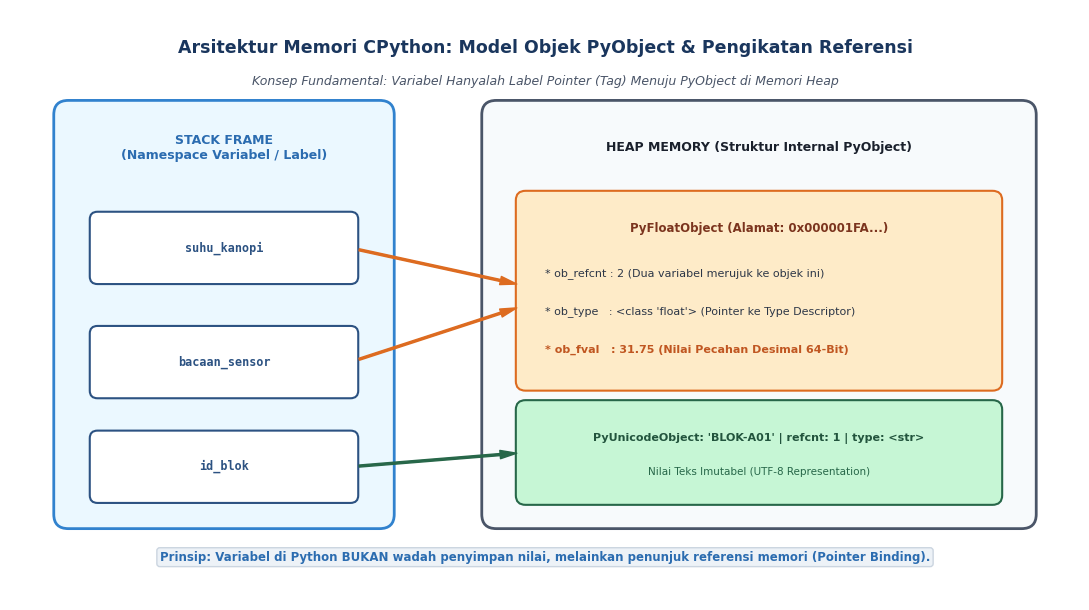
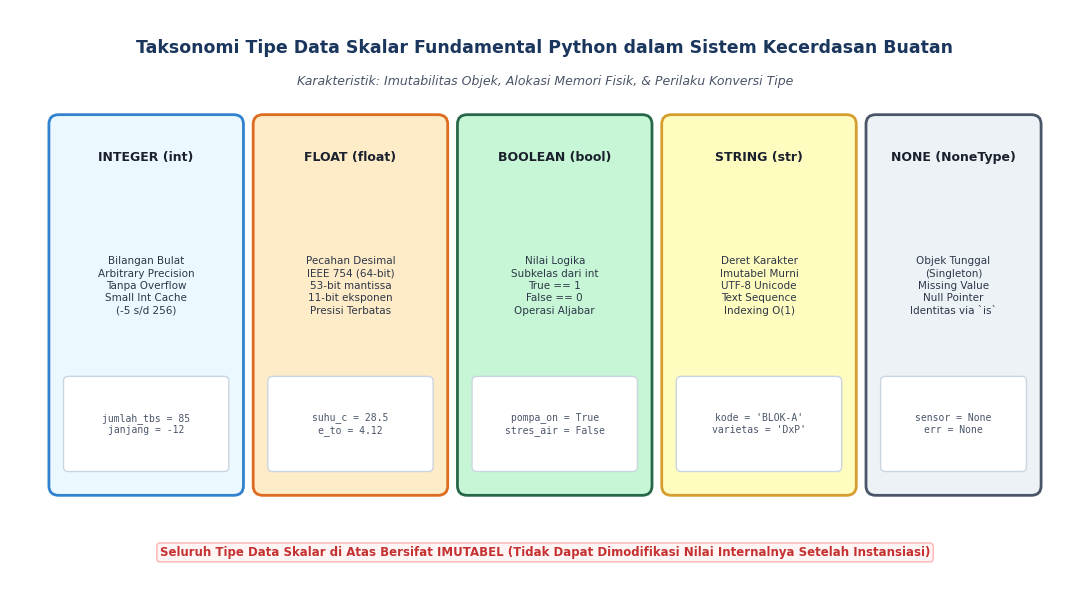

Generate these figures, in order, with matplotlib: (Note: this script raises an exception after producing the figures.)
import matplotlib
matplotlib.use('Agg')
import matplotlib.pyplot as plt
import matplotlib.patches as patches
import shutil
import os

plt.rcParams['font.sans-serif'] = 'DejaVu Sans'
plt.rcParams['font.family'] = 'sans-serif'

def buat_diagram_arsitektur_pyobject():
    fig, ax = plt.subplots(figsize=(11, 6.2), dpi=300)
    ax.set_xlim(0, 11)
    ax.set_ylim(0, 6.2)
    ax.axis('off')

    # Judul
    ax.text(5.5, 5.8, "Arsitektur Memori CPython: Model Objek PyObject & Pengikatan Referensi", 
            ha='center', va='center', fontsize=12.5, fontweight='bold', color='#1a365d')
    ax.text(5.5, 5.45, "Konsep Fundamental: Variabel Hanyalah Label Pointer (Tag) Menuju PyObject di Memori Heap", 
            ha='center', va='center', fontsize=9, style='italic', color='#4a5568')

    # Sisi Kiri: Stack Frame (Variabel / Nama)
    rect_stack = patches.FancyBboxPatch((0.6, 0.9), 3.2, 4.2, boxstyle="round,pad=0.15", 
                                        facecolor="#ebf8ff", edgecolor="#3182ce", linewidth=2)
    ax.add_patch(rect_stack)
    ax.text(2.2, 4.75, "STACK FRAME\n(Namespace Variabel / Label)", 
            ha='center', va='center', fontsize=9, fontweight='bold', color='#2b6cb0')

    # Label-label variabel
    labels = [
        {"name": "suhu_kanopi", "y": 3.7, "color": "#2c5282"},
        {"name": "bacaan_sensor", "y": 2.5, "color": "#2c5282"},
        {"name": "id_blok", "y": 1.4, "color": "#2c5282"},
    ]
    for lbl in labels:
        box = patches.FancyBboxPatch((0.9, lbl["y"]-0.3), 2.6, 0.6, boxstyle="round,pad=0.08", 
                                      facecolor="#ffffff", edgecolor=lbl["color"], linewidth=1.5)
        ax.add_patch(box)
        ax.text(2.2, lbl["y"], lbl["name"], ha='center', va='center', fontsize=8.5, family='monospace', fontweight='bold', color=lbl["color"])

    # Sisi Kanan: Heap Memory (PyObject Sebenarnya)
    rect_heap = patches.FancyBboxPatch((5.0, 0.9), 5.4, 4.2, boxstyle="round,pad=0.15", 
                                       facecolor="#f7fafc", edgecolor="#4a5568", linewidth=2)
    ax.add_patch(rect_heap)
    ax.text(7.7, 4.75, "HEAP MEMORY (Struktur Internal PyObject)", 
            ha='center', va='center', fontsize=9, fontweight='bold', color='#1a202c')

    # Objek 1: PyFloatObject (suhu_kanopi & bacaan_sensor sama-sama menunjuk ke sini)
    obj1 = patches.FancyBboxPatch((5.3, 2.3), 4.8, 1.9, boxstyle="round,pad=0.1", 
                                 facecolor="#feebc8", edgecolor="#dd6b20", linewidth=1.5)
    ax.add_patch(obj1)
    ax.text(7.7, 3.9, "PyFloatObject (Alamat: 0x000001FA...)", ha='center', va='center', fontsize=8.5, fontweight='bold', color='#7b341e')
    ax.text(5.5, 3.4, "* ob_refcnt : 2 (Dua variabel merujuk ke objek ini)", fontsize=8, color='#2d3748')
    ax.text(5.5, 3.0, "* ob_type   : <class 'float'> (Pointer ke Type Descriptor)", fontsize=8, color='#2d3748')
    ax.text(5.5, 2.6, "* ob_fval   : 31.75 (Nilai Pecahan Desimal 64-Bit)", fontsize=8, fontweight='bold', color='#c05621')

    # Objek 2: PyUnicodeObject (id_blok)
    obj2 = patches.FancyBboxPatch((5.3, 1.1), 4.8, 0.9, boxstyle="round,pad=0.1", 
                                 facecolor="#c6f6d5", edgecolor="#276749", linewidth=1.5)
    ax.add_patch(obj2)
    ax.text(7.7, 1.7, "PyUnicodeObject: 'BLOK-A01' | refcnt: 1 | type: <str>", ha='center', va='center', fontsize=8, fontweight='bold', color='#22543d')
    ax.text(7.7, 1.35, "Nilai Teks Imutabel (UTF-8 Representation)", ha='center', va='center', fontsize=7.5, color='#276749')

    # Panah Referensi Pointer
    arrow_props = dict(facecolor='#dd6b20', edgecolor='#dd6b20', width=1.5, headwidth=6, shrink=0.05)
    ax.annotate('', xy=(5.3, 3.3), xytext=(3.5, 3.7), arrowprops=arrow_props)
    ax.annotate('', xy=(5.3, 3.1), xytext=(3.5, 2.5), arrowprops=arrow_props)

    arrow_str = dict(facecolor='#276749', edgecolor='#276749', width=1.5, headwidth=6, shrink=0.05)
    ax.annotate('', xy=(5.3, 1.55), xytext=(3.5, 1.4), arrowprops=arrow_str)

    # Catatan Bawah
    ax.text(5.5, 0.45, "Prinsip: Variabel di Python BUKAN wadah penyimpan nilai, melainkan penunjuk referensi memori (Pointer Binding).", 
            ha='center', va='center', fontsize=8.5, fontweight='bold', color='#2b6cb0',
            bbox=dict(boxstyle='round,pad=0.25', facecolor='#edf2f7', edgecolor='#cbd5e0'))

    plt.tight_layout()
    output_path = "docs/assets/arsitektur_memori_pyobject_python.png"
    plt.savefig(output_path, dpi=300)
    plt.close()
    print(f"[OK] Diagram 1 disimpan ke {output_path}")

def buat_diagram_taksonomi_tipe_data():
    fig, ax = plt.subplots(figsize=(11, 6.2), dpi=300)
    ax.set_xlim(0, 11)
    ax.set_ylim(0, 6.2)
    ax.axis('off')

    # Judul
    ax.text(5.5, 5.8, "Taksonomi Tipe Data Skalar Fundamental Python dalam Sistem Kecerdasan Buatan", 
            ha='center', va='center', fontsize=12.5, fontweight='bold', color='#1a365d')
    ax.text(5.5, 5.45, "Karakteristik: Imutabilitas Objek, Alokasi Memori Fisik, & Perilaku Konversi Tipe", 
            ha='center', va='center', fontsize=9, style='italic', color='#4a5568')

    types_data = [
        {"x": 0.5, "y": 1.2, "w": 1.8, "h": 3.8, "title": "INTEGER (int)", 
         "prop": "Bilangan Bulat\nArbitrary Precision\nTanpa Overflow\nSmall Int Cache\n(-5 s/d 256)", 
         "contoh": "jumlah_tbs = 85\njanjang = -12", "bg": "#ebf8ff", "border": "#3182ce"},
        
        {"x": 2.6, "y": 1.2, "w": 1.8, "h": 3.8, "title": "FLOAT (float)", 
         "prop": "Pecahan Desimal\nIEEE 754 (64-bit)\n53-bit mantissa\n11-bit eksponen\nPresisi Terbatas", 
         "contoh": "suhu_c = 28.5\ne_to = 4.12", "bg": "#feebc8", "border": "#dd6b20"},

        {"x": 4.7, "y": 1.2, "w": 1.8, "h": 3.8, "title": "BOOLEAN (bool)", 
         "prop": "Nilai Logika\nSubkelas dari int\nTrue == 1\nFalse == 0\nOperasi Aljabar", 
         "contoh": "pompa_on = True\nstres_air = False", "bg": "#c6f6d5", "border": "#276749"},

        {"x": 6.8, "y": 1.2, "w": 1.8, "h": 3.8, "title": "STRING (str)", 
         "prop": "Deret Karakter\nImutabel Murni\nUTF-8 Unicode\nText Sequence\nIndexing O(1)", 
         "contoh": "kode = 'BLOK-A'\nvarietas = 'DxP'", "bg": "#fefcbf", "border": "#d69e2e"},

        {"x": 8.9, "y": 1.2, "w": 1.6, "h": 3.8, "title": "NONE (NoneType)", 
         "prop": "Objek Tunggal\n(Singleton)\nMissing Value\nNull Pointer\nIdentitas via `is`", 
         "contoh": "sensor = None\nerr = None", "bg": "#edf2f7", "border": "#4a5568"},
    ]

    for td in types_data:
        rect = patches.FancyBboxPatch((td["x"], td["y"]), td["w"], td["h"], boxstyle="round,pad=0.1", 
                                      facecolor=td["bg"], edgecolor=td["border"], linewidth=2)
        ax.add_patch(rect)
        ax.text(td["x"] + td["w"]/2, td["y"] + td["h"] - 0.35, td["title"], 
                ha='center', va='center', fontsize=9, fontweight='bold', color='#1a202c')
        ax.text(td["x"] + td["w"]/2, td["y"] + 2.1, td["prop"], 
                ha='center', va='center', fontsize=7.5, color='#2d3748', linespacing=1.3)
        
        # Kotak contoh kode kecil di bawah
        c_box = patches.FancyBboxPatch((td["x"]+0.1, td["y"]+0.2), td["w"]-0.2, 0.9, boxstyle="round,pad=0.05", 
                                       facecolor="#ffffff", edgecolor="#cbd5e0", linewidth=1)
        ax.add_patch(c_box)
        ax.text(td["x"] + td["w"]/2, td["y"] + 0.65, td["contoh"], 
                ha='center', va='center', fontsize=7, family='monospace', color='#4a5568')

    # Keterangan Bawah
    ax.text(5.5, 0.5, "Seluruh Tipe Data Skalar di Atas Bersifat IMUTABEL (Tidak Dapat Dimodifikasi Nilai Internalnya Setelah Instansiasi)", 
            ha='center', va='center', fontsize=8.5, fontweight='bold', color='#c53030',
            bbox=dict(boxstyle='round,pad=0.25', facecolor='#fff5f5', edgecolor='#feb2b2'))

    plt.tight_layout()
    output_path = "docs/assets/taksonomi_tipe_data_skalar_ai.png"
    plt.savefig(output_path, dpi=300)
    plt.close()
    print(f"[OK] Diagram 2 disimpan ke {output_path}")

if __name__ == '__main__':
    os.makedirs('docs/assets', exist_ok=True)
    buat_diagram_arsitektur_pyobject()
    buat_diagram_taksonomi_tipe_data()
    
    artifact_dir = r"C:\Users\IT INSTIPER\.gemini\antigravity\brain\43a50d1c-c669-4c47-b939-d1e0efdbca11"
    shutil.copy("docs/assets/arsitektur_memori_pyobject_python.png", os.path.join(artifact_dir, "arsitektur_memori_pyobject_python.png"))
    shutil.copy("docs/assets/taksonomi_tipe_data_skalar_ai.png", os.path.join(artifact_dir, "taksonomi_tipe_data_skalar_ai.png"))
    print("[OK] Seluruh diagram berhasil disalin ke artifacts directory.")
